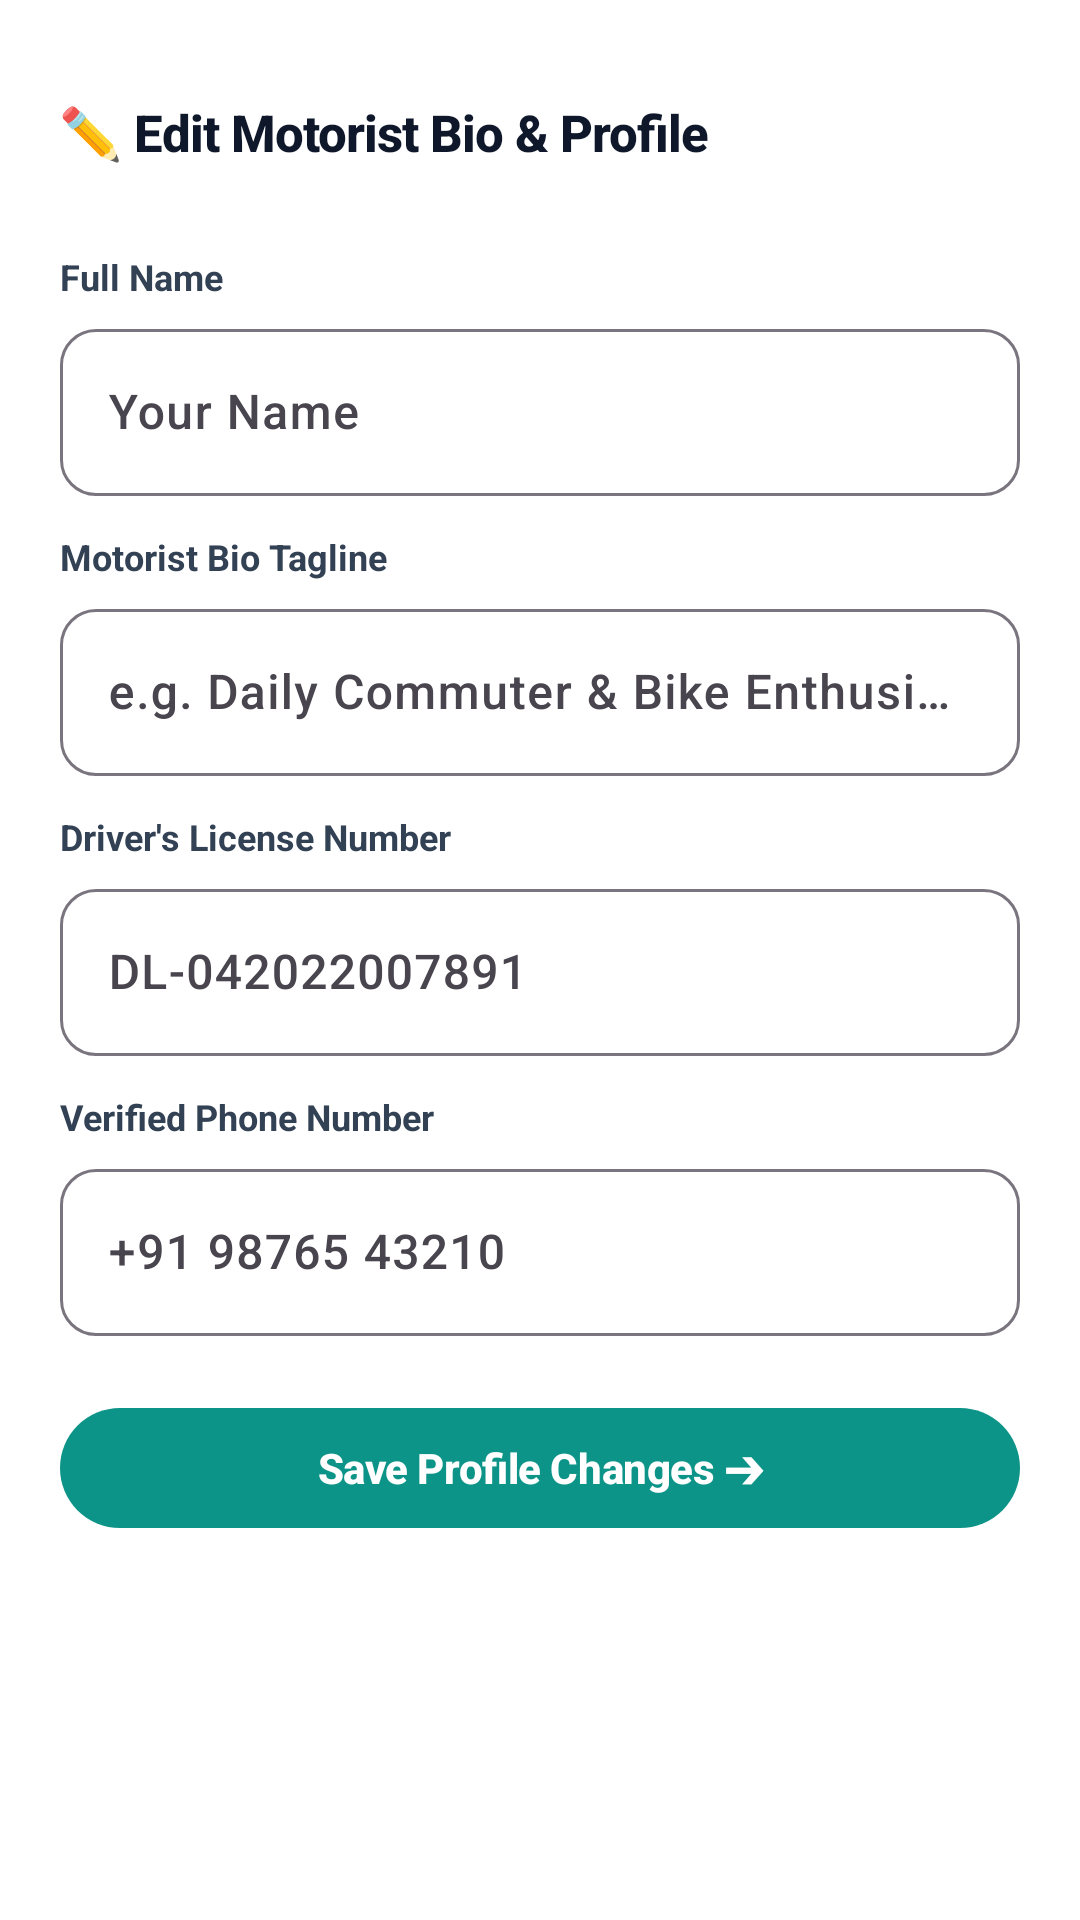

Layout XML and referenced resources for this Android screen:
<!-- AndroidManifest.xml: application theme Theme.Vehiclefix -->
<!-- res/layout/dialog_edit_profile.xml -->
<?xml version="1.0" encoding="utf-8"?>
<androidx.core.widget.NestedScrollView xmlns:android="http://schemas.android.com/apk/res/android"
    xmlns:app="http://schemas.android.com/apk/res-auto"
    android:layout_width="match_parent"
    android:layout_height="wrap_content"
    android:background="@color/bg_surface"
    android:fillViewport="true">

    <LinearLayout
        android:layout_width="match_parent"
        android:layout_height="wrap_content"
        android:orientation="vertical"
        android:padding="20dp">

        
        <LinearLayout
            android:layout_width="match_parent"
            android:layout_height="wrap_content"
            android:gravity="center_vertical"
            android:orientation="horizontal">

            <TextView
                android:layout_width="0dp"
                android:layout_height="wrap_content"
                android:layout_weight="1"
                android:fontFamily="sans-serif-medium"
                android:letterSpacing="-0.02"
                android:text="✏️ Edit Motorist Bio &amp; Profile"
                android:textColor="@color/text_primary"
                android:textSize="17sp"
                android:textStyle="bold" />

            <ImageButton
                android:id="@+id/btnCloseEditProfile"
                android:layout_width="48dp"
                android:layout_height="48dp"
                android:padding="12dp"
                android:background="?attr/selectableItemBackgroundBorderless"
                android:contentDescription="Close Edit Profile Dialog"
                android:src="@drawable/ic_close"
                app:tint="@color/text_secondary" />
        </LinearLayout>

        
        <TextView
            android:layout_width="wrap_content"
            android:layout_height="wrap_content"
            android:layout_marginTop="16dp"
            android:fontFamily="sans-serif"
            android:text="Full Name"
            android:textColor="@color/text_secondary"
            android:textSize="12sp"
            android:textStyle="bold" />

        <com.google.android.material.textfield.TextInputLayout
            style="@style/Widget.Material3.TextInputLayout.OutlinedBox"
            android:layout_width="match_parent"
            android:layout_height="wrap_content"
            android:layout_marginTop="4dp"
            app:boxCornerRadiusBottomEnd="12dp"
            app:boxCornerRadiusBottomStart="12dp"
            app:boxCornerRadiusTopEnd="12dp"
            app:boxCornerRadiusTopStart="12dp">

            <com.google.android.material.textfield.TextInputEditText
                android:id="@+id/etEditName"
                android:layout_width="match_parent"
                android:layout_height="wrap_content"
                android:hint="Your Name"
                android:inputType="textPersonName"
                android:textColor="@color/text_primary" />
        </com.google.android.material.textfield.TextInputLayout>

        
        <TextView
            android:layout_width="wrap_content"
            android:layout_height="wrap_content"
            android:layout_marginTop="12dp"
            android:fontFamily="sans-serif"
            android:text="Motorist Bio Tagline"
            android:textColor="@color/text_secondary"
            android:textSize="12sp"
            android:textStyle="bold" />

        <com.google.android.material.textfield.TextInputLayout
            style="@style/Widget.Material3.TextInputLayout.OutlinedBox"
            android:layout_width="match_parent"
            android:layout_height="wrap_content"
            android:layout_marginTop="4dp"
            app:boxCornerRadiusBottomEnd="12dp"
            app:boxCornerRadiusBottomStart="12dp"
            app:boxCornerRadiusTopEnd="12dp"
            app:boxCornerRadiusTopStart="12dp">

            <com.google.android.material.textfield.TextInputEditText
                android:id="@+id/etEditBio"
                android:layout_width="match_parent"
                android:layout_height="wrap_content"
                android:hint="e.g. Daily Commuter &amp; Bike Enthusiast"
                android:inputType="textMultiLine"
                android:maxLines="3"
                android:textColor="@color/text_primary" />
        </com.google.android.material.textfield.TextInputLayout>

        
        <TextView
            android:layout_width="wrap_content"
            android:layout_height="wrap_content"
            android:layout_marginTop="12dp"
            android:fontFamily="sans-serif"
            android:text="Driver's License Number"
            android:textColor="@color/text_secondary"
            android:textSize="12sp"
            android:textStyle="bold" />

        <com.google.android.material.textfield.TextInputLayout
            style="@style/Widget.Material3.TextInputLayout.OutlinedBox"
            android:layout_width="match_parent"
            android:layout_height="wrap_content"
            android:layout_marginTop="4dp"
            app:boxCornerRadiusBottomEnd="12dp"
            app:boxCornerRadiusBottomStart="12dp"
            app:boxCornerRadiusTopEnd="12dp"
            app:boxCornerRadiusTopStart="12dp">

            <com.google.android.material.textfield.TextInputEditText
                android:id="@+id/etEditLicense"
                android:layout_width="match_parent"
                android:layout_height="wrap_content"
                android:hint="DL-042022007891"
                android:inputType="textCapCharacters"
                android:textColor="@color/text_primary" />
        </com.google.android.material.textfield.TextInputLayout>

        
        <TextView
            android:layout_width="wrap_content"
            android:layout_height="wrap_content"
            android:layout_marginTop="12dp"
            android:fontFamily="sans-serif"
            android:text="Verified Phone Number"
            android:textColor="@color/text_secondary"
            android:textSize="12sp"
            android:textStyle="bold" />

        <com.google.android.material.textfield.TextInputLayout
            style="@style/Widget.Material3.TextInputLayout.OutlinedBox"
            android:layout_width="match_parent"
            android:layout_height="wrap_content"
            android:layout_marginTop="4dp"
            app:boxCornerRadiusBottomEnd="12dp"
            app:boxCornerRadiusBottomStart="12dp"
            app:boxCornerRadiusTopEnd="12dp"
            app:boxCornerRadiusTopStart="12dp">

            <com.google.android.material.textfield.TextInputEditText
                android:id="@+id/etEditPhone"
                android:layout_width="match_parent"
                android:layout_height="wrap_content"
                android:hint="+91 98765 43210"
                android:inputType="phone"
                android:textColor="@color/text_primary" />
        </com.google.android.material.textfield.TextInputLayout>

        
        <com.google.android.material.button.MaterialButton
            android:id="@+id/btnSaveProfile"
            style="@style/PrimaryTechButton"
            android:layout_width="match_parent"
            android:layout_height="wrap_content"
            android:layout_marginTop="20dp"
            android:text="Save Profile Changes ➔"
            app:cornerRadius="20dp" />

    </LinearLayout>
</androidx.core.widget.NestedScrollView>
<!-- resources referenced by this layout -->
<resources>
  <color name="bg_surface">#FFFFFF</color>
  <color name="text_primary">#0F172A</color>
  <color name="text_secondary">#334155</color>
  <style name="PrimaryTechButton" parent="Widget.Material3.Button">
          <item name="backgroundTint">@color/primary</item>
          <item name="android:textColor">@color/on_primary</item>
          <item name="cornerRadius">20dp</item>
          <item name="android:fontFamily">sans-serif-medium</item>
          <item name="android:textStyle">bold</item>
          <item name="android:letterSpacing">-0.01</item>
      </style>
  <style name="Theme.Vehiclefix" parent="Theme.Material3.DayNight.NoActionBar">
          
          <item name="colorPrimary">@color/primary</item>
          <item name="colorPrimaryVariant">@color/primary_variant</item>
          <item name="colorOnPrimary">@color/on_primary</item>
          
          <item name="colorSecondary">@color/secondary</item>
          <item name="colorSecondaryVariant">@color/secondary_variant</item>
          <item name="colorOnSecondary">@color/on_secondary</item>
          
          <item name="android:windowBackground">@color/bg_dark</item>
          <item name="android:colorBackground">@color/bg_dark</item>
          <item name="colorSurface">@color/bg_surface</item>
          <item name="colorOnSurface">@color/text_primary</item>
          
          <item name="android:statusBarColor">@color/bg_surface</item>
          <item name="android:navigationBarColor">@color/bg_surface</item>
          <item name="android:windowLightStatusBar" tools:targetApi="m">true</item>
          <item name="android:windowLightNavigationBar" tools:targetApi="o_mr1">true</item>
          <item name="android:windowDisablePreview">true</item>
          <item name="android:fontFamily">sans-serif-medium</item>
          <item name="android:windowAnimationStyle">@style/PitstopNoWindowAnimation</item>
      </style>
  <color name="primary">#0D9488</color>
  <color name="on_primary">#FFFFFF</color>
  <color name="primary_variant">#0F766E</color>
  <color name="secondary">#475569</color>
  <color name="secondary_variant">#334155</color>
  <color name="on_secondary">#FFFFFF</color>
  <color name="bg_dark">#F8FAFC</color>
  <style name="PitstopNoWindowAnimation">
          <item name="android:activityOpenEnterAnimation">@anim/no_anim</item>
          <item name="android:activityOpenExitAnimation">@anim/no_anim</item>
          <item name="android:activityCloseEnterAnimation">@anim/no_anim</item>
          <item name="android:activityCloseExitAnimation">@anim/no_anim</item>
          <item name="android:taskOpenEnterAnimation">@anim/no_anim</item>
          <item name="android:taskOpenExitAnimation">@anim/no_anim</item>
          <item name="android:taskCloseEnterAnimation">@anim/no_anim</item>
          <item name="android:taskCloseExitAnimation">@anim/no_anim</item>
          <item name="android:taskToFrontEnterAnimation">@anim/no_anim</item>
          <item name="android:taskToFrontExitAnimation">@anim/no_anim</item>
          <item name="android:taskToBackEnterAnimation">@anim/no_anim</item>
          <item name="android:taskToBackExitAnimation">@anim/no_anim</item>
          <item name="android:windowEnterAnimation">@anim/no_anim</item>
          <item name="android:windowExitAnimation">@anim/no_anim</item>
      </style>
</resources>
